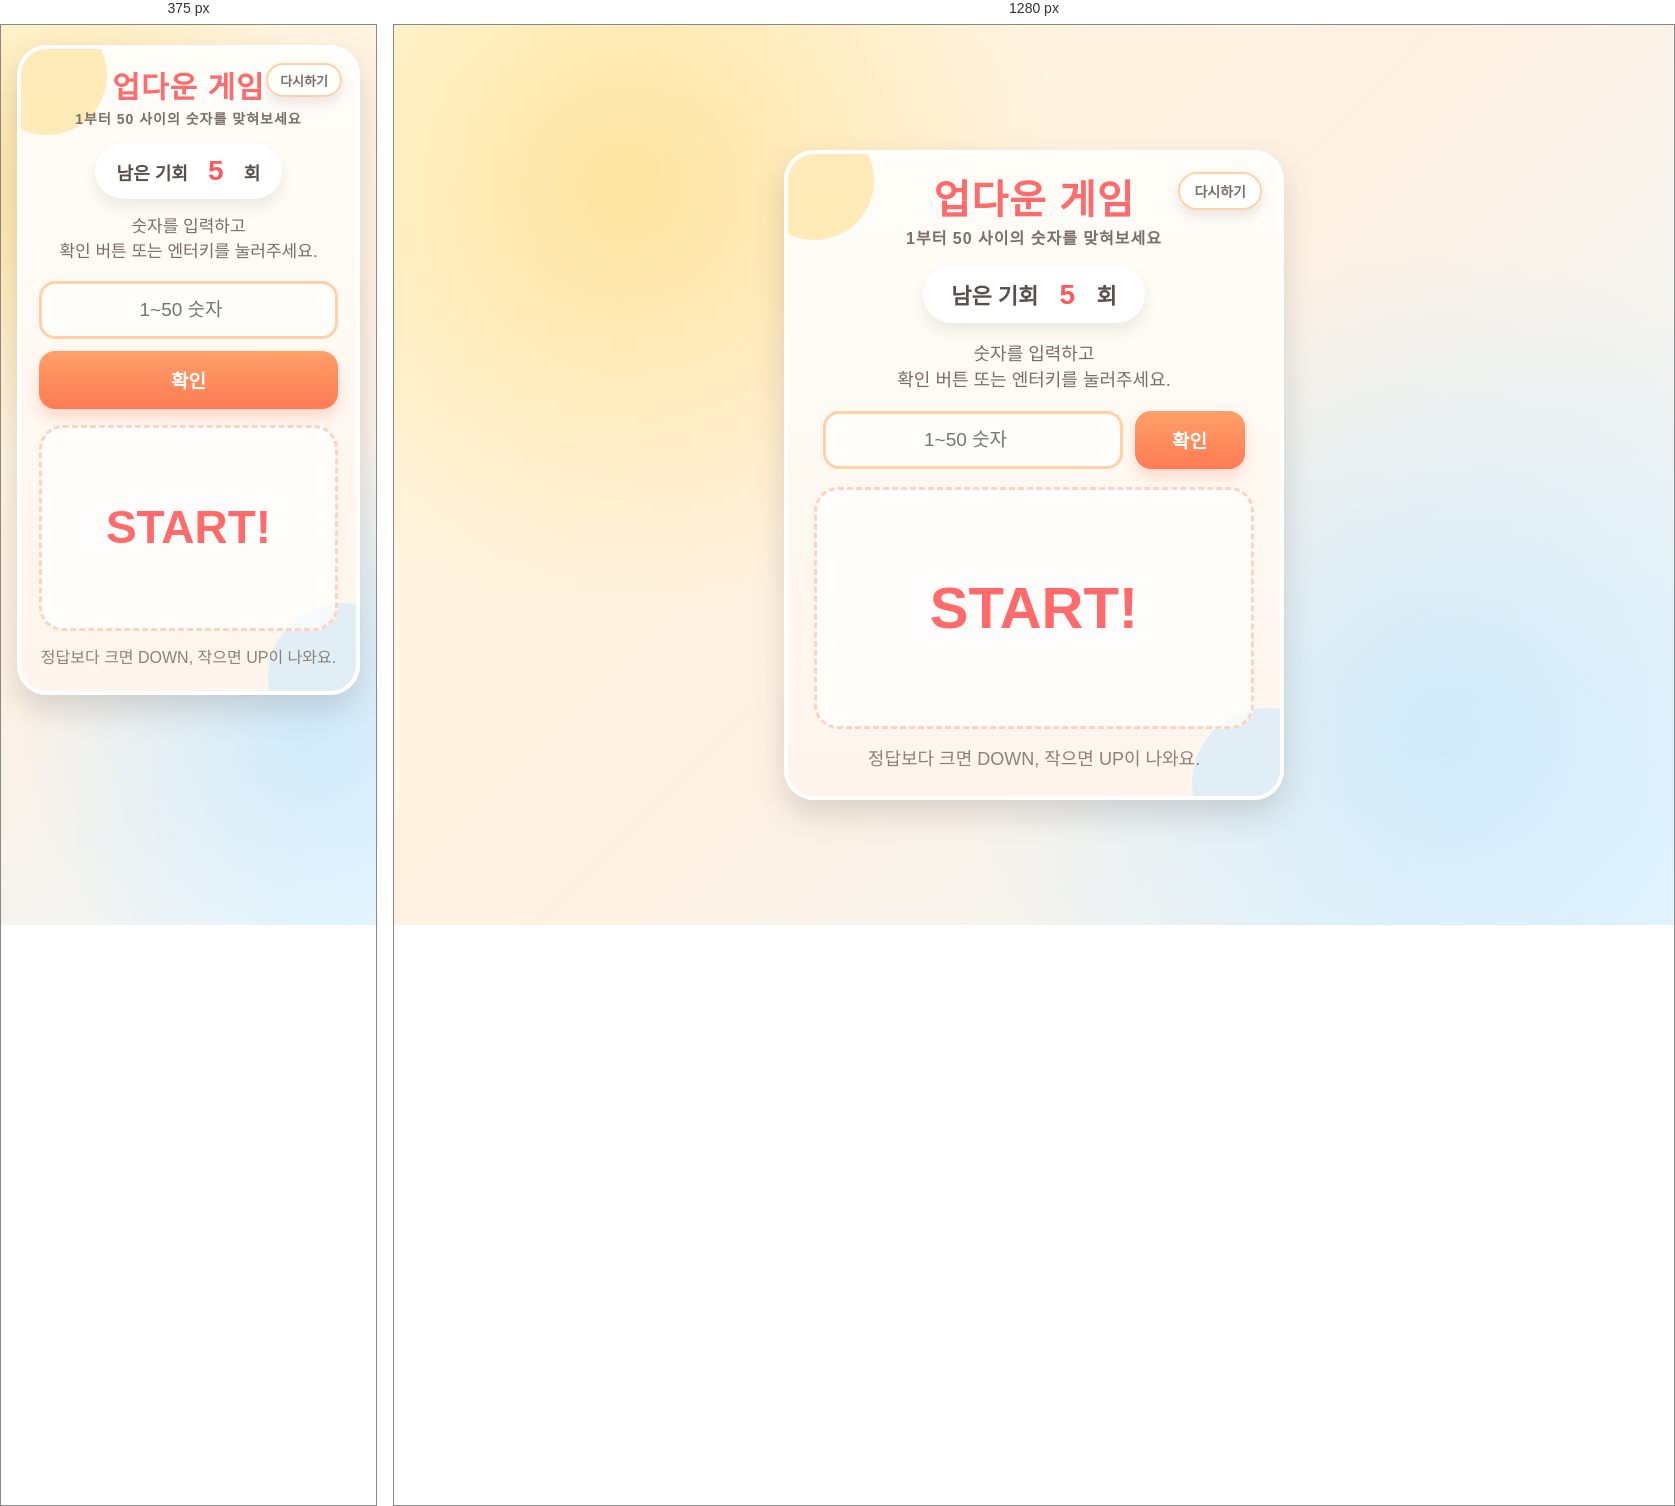
Rendered at 375 px and 1280 px, left to right.

<!-- file: game06.html -->
<!DOCTYPE html>
<html lang="ko">
<head>
    <meta charset="UTF-8">
    <meta name="viewport" content="width=device-width, initial-scale=1.0">
    <title>UP or DOWN — 찍어도 틀린다</title>
    <style>
        @import url('https://cdn.jsdelivr.net/gh/MonadABXY/mona-font/web/mona.css');

        @font-face {
            font-family: 'KkuBulLim';
            src: url('https://cdn.jsdelivr.net/gh/projectnoonnu/2410-1@1.0/BMkkubulimTTF-Regular.woff2') format('woff2');
            font-weight: normal;
            font-display: swap;
        }

        @font-face {
            font-family: 'OkMallangW';
            src: url('https://cdn.jsdelivr.net/gh/projectnoonnu/2603-1@1.0/OkMallangW-Regular.woff2') format('woff2');
            font-weight: normal;
            font-display: swap;
        }

        @font-face {
            font-family: 'A2z';
            src: url('https://cdn.jsdelivr.net/gh/projectnoonnu/2601-6@1.0/에이투지체-1Thin.woff2') format('woff2');
            font-weight: 100;
            font-display: swap;
        }

        @font-face {
            font-family: 'A2z';
            src: url('https://cdn.jsdelivr.net/gh/projectnoonnu/2601-6@1.0/에이투지체-2ExtraLight.woff2') format('woff2');
            font-weight: 200;
            font-display: swap;
        }

        @font-face {
            font-family: 'A2z';
            src: url('https://cdn.jsdelivr.net/gh/projectnoonnu/2601-6@1.0/에이투지체-3Light.woff2') format('woff2');
            font-weight: 300;
            font-display: swap;
        }

        @font-face {
            font-family: 'A2z';
            src: url('https://cdn.jsdelivr.net/gh/projectnoonnu/2601-6@1.0/에이투지체-4Regular.woff2') format('woff2');
            font-weight: 400;
            font-display: swap;
        }

        @font-face {
            font-family: 'A2z';
            src: url('https://cdn.jsdelivr.net/gh/projectnoonnu/2601-6@1.0/에이투지체-5Medium.woff2') format('woff2');
            font-weight: 500;
            font-display: swap;
        }

        @font-face {
            font-family: 'A2z';
            src: url('https://cdn.jsdelivr.net/gh/projectnoonnu/2601-6@1.0/에이투지체-6SemiBold.woff2') format('woff2');
            font-weight: 600;
            font-display: swap;
        }

        @font-face {
            font-family: 'A2z';
            src: url('https://cdn.jsdelivr.net/gh/projectnoonnu/2601-6@1.0/에이투지체-7Bold.woff2') format('woff2');
            font-weight: 700;
            font-display: swap;
        }

        @font-face {
            font-family: 'A2z';
            src: url('https://cdn.jsdelivr.net/gh/projectnoonnu/2601-6@1.0/에이투지체-8ExtraBold.woff2') format('woff2');
            font-weight: 800;
            font-display: swap;
        }

        @font-face {
            font-family: 'A2z';
            src: url('https://cdn.jsdelivr.net/gh/projectnoonnu/2601-6@1.0/에이투지체-9Black.woff2') format('woff2');
            font-weight: 900;
            font-display: swap;
        }

        * { margin: 0; padding: 0; box-sizing: border-box; font-size: inherit; }

        h1, h2 { font-size: 20px; }
        body { font-size: 16px; }
        button { border: 0 none; background-color: transparent; cursor: pointer; }
        input, button { font-family: inherit; }

        body {
            min-height: 100vh;
            padding: 20px 16px;
            display: flex;
            justify-content: center;
            align-items: center;
            color: #2c2c2c;
            font-family: 'KkuBulLim', "Malgun Gothic", "Apple SD Gothic Neo", sans-serif;
            background:
                radial-gradient(circle at 18% 18%, rgba(255, 214, 107, 0.55), transparent 34%),
                radial-gradient(circle at 82% 78%, rgba(189, 229, 255, 0.62), transparent 38%),
                linear-gradient(135deg, #fff8df 0%, #fff1e2 48%, #eaf7ff 100%);
        }

        .wrapper {
            width: 500px;
            max-width: 500px;
            height: 650px;
            margin: 0 auto;
            padding: 24px 26px;
            display: flex;
            flex-direction: column;
            justify-content: flex-start;
            gap: 18px;
            text-align: center;
            font-size: 16px;
            border-radius: 30px;
            border: 4px solid #ffffff;
            box-shadow: 0 14px 30px rgba(72, 62, 62, 0.18);
            overflow: hidden;
            position: relative;
            background: linear-gradient(180deg, #fffdf8 0%, #fff5ec 100%);
        }

        .wrapper::before,
        .wrapper::after {
            content: "";
            position: absolute;
            border-radius: 50%;
            opacity: 0.45;
            z-index: 0;
        }

        .wrapper::before {
            width: 120px;
            height: 120px;
            top: -34px;
            left: -34px;
            background: #ffd66b;
        }

        .wrapper::after {
            width: 150px;
            height: 150px;
            right: -62px;
            bottom: -62px;
            background: #bde5ff;
        }

        .wrapper > * {
            position: relative;
            z-index: 1;
        }

        h1 {
            margin-top: 0;
            font-family: 'A2z', "Malgun Gothic", sans-serif;
            font-size: 40px;
            font-weight: 800;
            letter-spacing: 1px;
            color: #ff6b6b;
            text-shadow: 3px 3px 0 #fff;
            line-height: 1.1;
        }

        h1 span {
            display: block;
            margin-top: 8px;
            font-size: 16px;
            font-weight: 600;
            color: #7b6f67;
            text-shadow: none;
        }

        .count {
            display: inline-block;
            margin: 0 auto;
            padding: 12px 28px;
            border-radius: 999px;
            font-family: 'Mona12', sans-serif;
            font-size: 22px;
            font-weight: 700;
            color: #5b4f49;
            background: #fff;
            box-shadow: 0 8px 16px rgba(0, 0, 0, 0.08);
        }

        .num-box {
            display: inline-block;
            min-width: 34px;
            margin: 0 6px;
            color: #ff5a5a;
            font-size: 28px;
        }

        .game-guide {
            margin: 0;
            font-family: 'Mona12', sans-serif;
            font-size: 18px;
            line-height: 1.45;
            color: #7d6d66;
        }

        .inp-group {
            display: flex;
            gap: 12px;
            justify-content: center;
            margin: 0;
        }

        .inp {
            width: 68%;
            height: 58px;
            padding: 0 20px;
            border: 3px solid #ffd1a8;
            border-radius: 16px;
            outline: none;
            background: #fffdf9;
            font-family: 'Mona12', sans-serif;
            font-size: 19px;
            text-align: center;
            transition: 0.2s;
        }

        .inp:focus {
            border-color: #ff9f68;
            box-shadow: 0 0 0 4px rgba(255, 159, 104, 0.18);
        }

        .btn {
            min-width: 110px;
            height: 58px;
            border-radius: 16px;
            background: linear-gradient(180deg, #ff9f68 0%, #ff7b54 100%);
            color: #fff;
            font-family: 'Mona12', sans-serif;
            font-size: 19px;
            font-weight: 700;
            box-shadow: 0 8px 14px rgba(255, 123, 84, 0.26);
            transition: transform 0.15s, box-shadow 0.15s;
        }

        .btn:hover {
            transform: translateY(-2px);
            box-shadow: 0 12px 18px rgba(255, 123, 84, 0.3);
        }

        .reset-btn {
            position: absolute;
            top: 18px;
            right: 18px;
            z-index: 3;
            min-width: 82px;
            height: 38px;
            padding: 0 14px;
            border: 2px solid #ffd1a8;
            border-radius: 999px;
            background: rgba(255, 255, 255, 0.88);
            color: #7d6d66;
            font-family: 'Mona12', sans-serif;
            font-size: 14px;
            font-weight: 700;
            box-shadow: 0 6px 12px rgba(72, 62, 62, 0.12);
            transition: transform 0.15s, box-shadow 0.15s, border-color 0.15s;
        }

        .reset-btn:hover {
            transform: translateY(-2px);
            border-color: #ff9f68;
            box-shadow: 0 9px 16px rgba(72, 62, 62, 0.16);
        }

        .msg-box {
            display: flex;
            align-items: center;
            justify-content: center;
            min-height: 124px;
            flex: 1;
            margin: 0;
            padding: 22px 22px;
            border: 3px dashed #ffd3be;
            border-radius: 24px;
            font-family: 'Mona12', sans-serif;
            font-size: 40px;
            font-weight: 800;
            line-height: 1.3;
            color: #ff6b6b;
            background: rgba(255, 255, 255, 0.72);
        }

        .sub-msg {
            margin: 0;
            font-family: 'Mona12', sans-serif;
            font-size: 18px;
            line-height: 1.4;
            color: #8d8079;
        }

        .msg-box.success {
            animation: success-pop 0.75s ease;
            border-color: #ffb700;
            color: #ff8a00;
            background: #fff8d8;
            font-size: 46px;
            box-shadow: 0 0 24px rgba(255, 183, 0, 0.45);
        }

        .msg-box.short-msg {
            font-family: 'OkMallangW', "Malgun Gothic", sans-serif;
            font-size: 58px;
        }

        .msg-box.small-msg {
            font-size: 34px;
        }

        .fanfare-piece {
            position: absolute;
            top: 88px;
            left: 50%;
            width: 10px;
            height: 18px;
            border-radius: 3px;
            pointer-events: none;
            z-index: 2;
            transform: translate(-50%, 0) rotate(var(--rotate));
            animation: fanfare-burst 1.25s ease-out forwards;
        }

        @keyframes success-pop {
            0% { transform: scale(1); }
            35% { transform: scale(1.12) rotate(-2deg); }
            65% { transform: scale(1.06) rotate(2deg); }
            100% { transform: scale(1); }
        }

        @keyframes fanfare-burst {
            0% {
                opacity: 1;
                transform: translate(-50%, 0) scale(0.7) rotate(var(--rotate));
            }
            100% {
                opacity: 0;
                transform: translate(calc(-50% + var(--x)), var(--y)) scale(1.1) rotate(calc(var(--rotate) + 260deg));
            }
        }

        @media (max-width: 520px) {
            body {
                align-items: flex-start;
            }

            .wrapper {
                width: 100%;
                height: auto;
                min-height: 650px;
                justify-content: flex-start;
                padding: 22px 18px;
                gap: 16px;
            }

            h1 {
                font-size: 30px;
            }

            h1 span {
                font-size: 14px;
            }

            .count {
                font-size: 18px;
                padding: 12px 22px;
            }

            .game-guide {
                font-size: 17px;
            }

            .inp-group {
                flex-direction: column;
            }

            .inp,
            .btn {
                width: 100%;
            }

            .msg-box {
                min-height: 118px;
                font-size: 30px;
            }

            .msg-box.short-msg {
                font-size: 46px;
            }

            .sub-msg {
                font-size: 16px;
            }

            .reset-btn {
                top: 14px;
                right: 14px;
                min-width: 74px;
                height: 34px;
                padding: 0 12px;
                font-size: 13px;
            }
        }
    </style>

</head>
<body>
<div class="wrapper">
    <button type="button" class="reset-btn">&#45796;&#49884;&#54616;&#44592;</button>
    <h1>
        업다운 게임
        <span>1부터 50 사이의 숫자를 맞혀보세요</span>
    </h1>
    <div class="count">
        남은 기회 <span class="num-box">5</span> 회
    </div>
    <p class="game-guide">숫자를 입력하고<br>확인 버튼 또는 엔터키를 눌러주세요.</p>
    <div class="inp-group">
        <input type="number" min="1" max="50" placeholder="1~50 숫자" name="" id="" class="inp">
        <button class="btn">확인</button>
    </div>
    <p class="msg-box short-msg">START!</p>
    <p class="sub-msg">정답보다 크면 DOWN, 작으면 UP이 나와요.</p>
</div>

<script>
    const inp = document.querySelector(".inp");
    const btn = document.querySelector(".btn");
    const resetBtn = document.querySelector(".reset-btn");
    const msgBox = document.querySelector(".msg-box");
    const numBox = document.querySelector(".num-box");
    const wrapper = document.querySelector(".wrapper");

    let count = 5;
    let randomNum = makeRandomNum();

    btn.addEventListener("click", () => {
        game();
    });

    resetBtn.addEventListener("click", () => {
        resetGame();
    });

    inp.addEventListener("keydown", (e) => {
        if (e.key == "Enter") {
            game();
        }
    });

    function game() {
        const userNum = Number(inp.value.trim());
        msgBox.classList.remove("short-msg");
        msgBox.classList.remove("small-msg");
        msgBox.classList.remove("success");

        if (!inp.value.trim()) {
            msgBox.classList.add("small-msg");
            msgBox.textContent = "숫자를 입력해주세요";
            inp.focus();
            return;
        }

        if (!Number.isInteger(userNum) || userNum < 1 || userNum > 50) {
            msgBox.classList.remove("small-msg");
            msgBox.textContent = "1~50 숫자만 입력!";
            inp.value = "";
            inp.focus();
            return;
        }

        count--;
        numBox.textContent = count;

        let msg = "";
        if (userNum === randomNum) {
            msg = "정답!";
            msgBox.textContent = msg;
            showFanfare();
            inp.disabled = true;
            btn.disabled = true;
            btn.style.opacity = "0.6";
            return;
        } else if (userNum > randomNum) {
            msg = "DOWN!";
        } else {
            msg = "UP!";
        }
        if (count < 1) {
            msgBox.textContent = `\uAC8C\uC784 \uC624\uBC84! \uC815\uB2F5\uC740 ${randomNum}\uC785\uB2C8\uB2E4.`;
            inp.disabled = true;
            btn.disabled = true;
            btn.style.opacity = "0.6";
            return;
        }

        msgBox.classList.add("short-msg");
        msgBox.textContent = msg;
        inp.value = "";
        inp.focus();
    }

    function showFanfare() {
        const colors = ["#ff5a5a", "#ffb700", "#54c6ff", "#7bd88f", "#ff8ad8"];

        msgBox.classList.add("success");

        for (let i = 0; i < 34; i++) {
            const piece = document.createElement("span");
            const angle = Math.random() * Math.PI * 2;
            const distance = 90 + Math.random() * 150;

            piece.className = "fanfare-piece";
            piece.style.backgroundColor = colors[i % colors.length];
            piece.style.setProperty("--x", `${Math.cos(angle) * distance}px`);
            piece.style.setProperty("--y", `${Math.sin(angle) * distance + 90}px`);
            piece.style.setProperty("--rotate", `${Math.random() * 360}deg`);
            piece.style.animationDelay = `${Math.random() * 0.12}s`;

            wrapper.appendChild(piece);
            piece.addEventListener("animationend", () => piece.remove());
        }
    }

    function makeRandomNum() {
        return Math.floor(Math.random() * 50) + 1;
    }

    function resetGame() {
        count = 5;
        randomNum = makeRandomNum();
        numBox.textContent = count;

        inp.value = "";
        inp.disabled = false;
        btn.disabled = false;
        btn.style.opacity = "1";

        msgBox.classList.remove("success", "small-msg");
        msgBox.classList.add("short-msg");
        msgBox.textContent = "START!";

        wrapper.querySelectorAll(".fanfare-piece").forEach((piece) => piece.remove());
        inp.focus();
    }
</script>
</body>
</html>